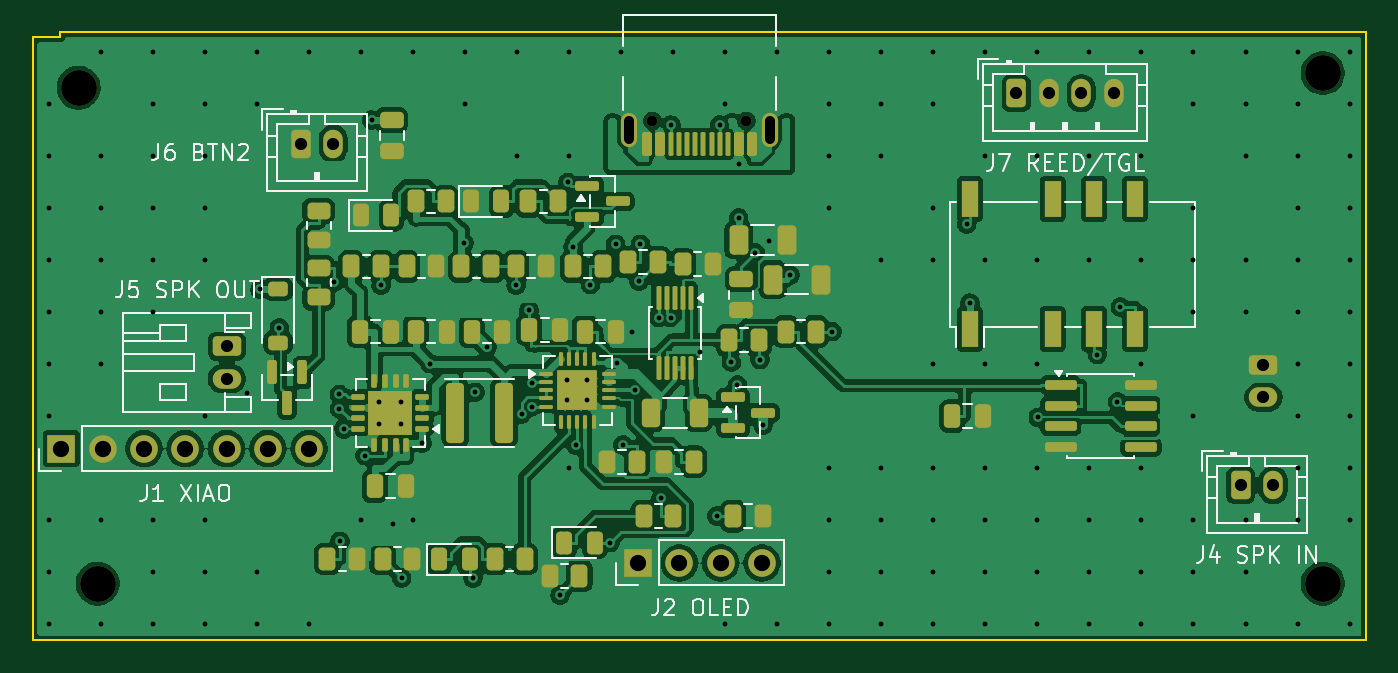
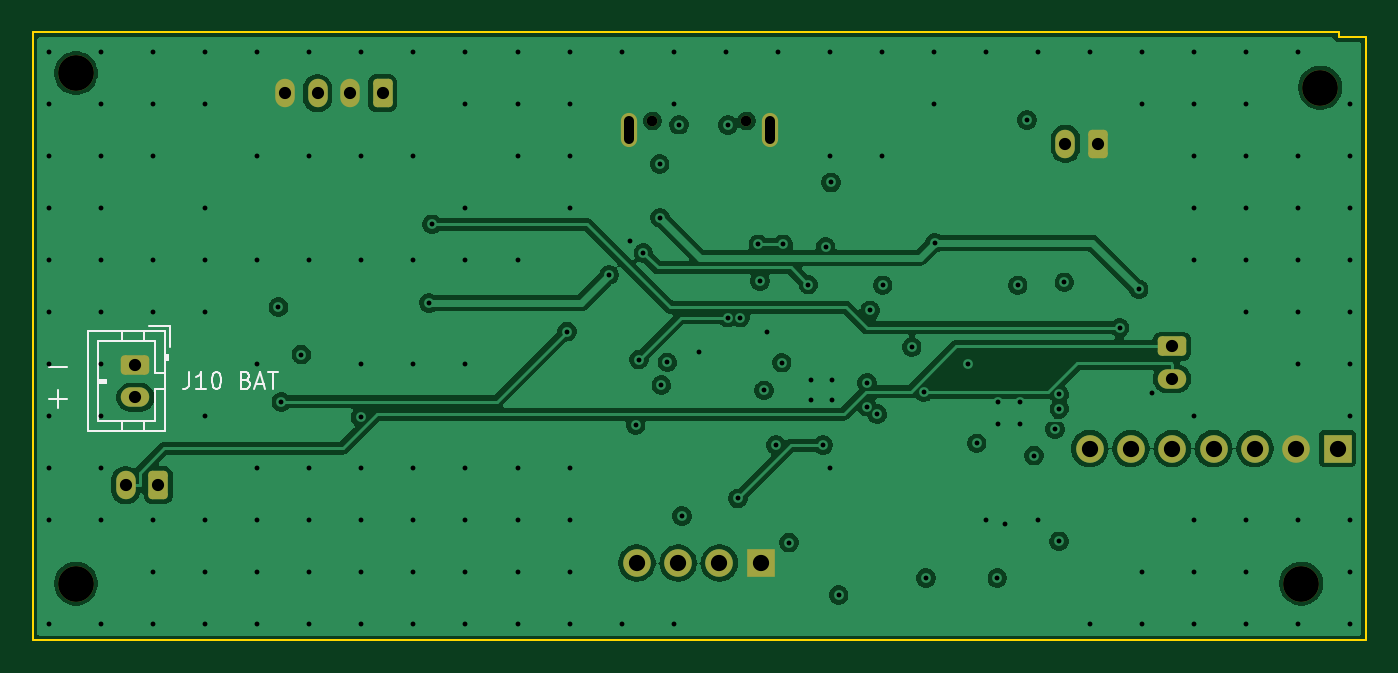
Circuit board: 13 layer files. Board 82.0 x 37.4 mm.
- bottom_copper: katanori61-B_Cu.gbr (98513 bytes)
- bottom_mask: katanori61-B_Mask.gbr (2421 bytes)
- paste: katanori61-B_Paste.gbr (455 bytes)
- bottom_silk: katanori61-B_Silkscreen.gbr (4473 bytes)
- outline: katanori61-Edge_Cuts.gbr (777 bytes)
- top_copper: katanori61-F_Cu.gbr (288612 bytes)
- top_mask: katanori61-F_Mask.gbr (9560 bytes)
- paste: katanori61-F_Paste.gbr (8575 bytes)
- top_silk: katanori61-F_Silkscreen.gbr (30984 bytes)
- inner_copper: katanori61-In1_Cu.gbr (102274 bytes)
- inner_copper: katanori61-In2_Cu.gbr (19058 bytes)
- drill: katanori61-NPTH.drl (480 bytes)
- drill: katanori61-PTH.drl (3882 bytes)

=== bottom_copper: katanori61-B_Cu.gbr (98513 bytes, source omitted) ===
=== bottom_mask: katanori61-B_Mask.gbr (2421 bytes, source withheld) ===
=== paste: katanori61-B_Paste.gbr ===
%TF.GenerationSoftware,KiCad,Pcbnew,10.0.6*%
%TF.CreationDate,2026-09-17T03:25:05+09:00*%
%TF.ProjectId,katanori61,6b617461-6e6f-4726-9936-312e6b696361,rev?*%
%TF.SameCoordinates,Original*%
%TF.FileFunction,Paste,Bot*%
%TF.FilePolarity,Positive*%
%FSLAX46Y46*%
G04 Gerber Fmt 4.6, Leading zero omitted, Abs format (unit mm)*
G04 Created by KiCad (PCBNEW 10.0.6) date 2026-09-17 03:25:05*
%MOMM*%
%LPD*%
G01*
G04 APERTURE LIST*
G04 APERTURE END LIST*
M02*

=== bottom_silk: katanori61-B_Silkscreen.gbr ===
%TF.GenerationSoftware,KiCad,Pcbnew,10.0.6*%
%TF.CreationDate,2026-09-17T03:25:05+09:00*%
%TF.ProjectId,katanori61,6b617461-6e6f-4726-9936-312e6b696361,rev?*%
%TF.SameCoordinates,Original*%
%TF.FileFunction,Legend,Bot*%
%TF.FilePolarity,Positive*%
%FSLAX46Y46*%
G04 Gerber Fmt 4.6, Leading zero omitted, Abs format (unit mm)*
G04 Created by KiCad (PCBNEW 10.0.6) date 2026-09-17 03:25:05*
%MOMM*%
%LPD*%
G01*
G04 APERTURE LIST*
%ADD10C,0.150000*%
G04 APERTURE END LIST*
D10*
X120998683Y-60556533D02*
X119932017Y-60556533D01*
X120998683Y-62556533D02*
X119932017Y-62556533D01*
X120465350Y-63089866D02*
X120465350Y-62023200D01*
X112377506Y-60904819D02*
X112377506Y-61619104D01*
X112377506Y-61619104D02*
X112425125Y-61761961D01*
X112425125Y-61761961D02*
X112520363Y-61857200D01*
X112520363Y-61857200D02*
X112663220Y-61904819D01*
X112663220Y-61904819D02*
X112758458Y-61904819D01*
X111377506Y-61904819D02*
X111948934Y-61904819D01*
X111663220Y-61904819D02*
X111663220Y-60904819D01*
X111663220Y-60904819D02*
X111758458Y-61047676D01*
X111758458Y-61047676D02*
X111853696Y-61142914D01*
X111853696Y-61142914D02*
X111948934Y-61190533D01*
X110758458Y-60904819D02*
X110663220Y-60904819D01*
X110663220Y-60904819D02*
X110567982Y-60952438D01*
X110567982Y-60952438D02*
X110520363Y-61000057D01*
X110520363Y-61000057D02*
X110472744Y-61095295D01*
X110472744Y-61095295D02*
X110425125Y-61285771D01*
X110425125Y-61285771D02*
X110425125Y-61523866D01*
X110425125Y-61523866D02*
X110472744Y-61714342D01*
X110472744Y-61714342D02*
X110520363Y-61809580D01*
X110520363Y-61809580D02*
X110567982Y-61857200D01*
X110567982Y-61857200D02*
X110663220Y-61904819D01*
X110663220Y-61904819D02*
X110758458Y-61904819D01*
X110758458Y-61904819D02*
X110853696Y-61857200D01*
X110853696Y-61857200D02*
X110901315Y-61809580D01*
X110901315Y-61809580D02*
X110948934Y-61714342D01*
X110948934Y-61714342D02*
X110996553Y-61523866D01*
X110996553Y-61523866D02*
X110996553Y-61285771D01*
X110996553Y-61285771D02*
X110948934Y-61095295D01*
X110948934Y-61095295D02*
X110901315Y-61000057D01*
X110901315Y-61000057D02*
X110853696Y-60952438D01*
X110853696Y-60952438D02*
X110758458Y-60904819D01*
X108901315Y-61381009D02*
X108758458Y-61428628D01*
X108758458Y-61428628D02*
X108710839Y-61476247D01*
X108710839Y-61476247D02*
X108663220Y-61571485D01*
X108663220Y-61571485D02*
X108663220Y-61714342D01*
X108663220Y-61714342D02*
X108710839Y-61809580D01*
X108710839Y-61809580D02*
X108758458Y-61857200D01*
X108758458Y-61857200D02*
X108853696Y-61904819D01*
X108853696Y-61904819D02*
X109234648Y-61904819D01*
X109234648Y-61904819D02*
X109234648Y-60904819D01*
X109234648Y-60904819D02*
X108901315Y-60904819D01*
X108901315Y-60904819D02*
X108806077Y-60952438D01*
X108806077Y-60952438D02*
X108758458Y-61000057D01*
X108758458Y-61000057D02*
X108710839Y-61095295D01*
X108710839Y-61095295D02*
X108710839Y-61190533D01*
X108710839Y-61190533D02*
X108758458Y-61285771D01*
X108758458Y-61285771D02*
X108806077Y-61333390D01*
X108806077Y-61333390D02*
X108901315Y-61381009D01*
X108901315Y-61381009D02*
X109234648Y-61381009D01*
X108282267Y-61619104D02*
X107806077Y-61619104D01*
X108377505Y-61904819D02*
X108044172Y-60904819D01*
X108044172Y-60904819D02*
X107710839Y-61904819D01*
X107520362Y-60904819D02*
X106948934Y-60904819D01*
X107234648Y-61904819D02*
X107234648Y-60904819D01*
%TO.C,J10*%
X113590000Y-58090000D02*
X114840000Y-58090000D01*
X115200000Y-58390000D02*
X115200000Y-59000000D01*
X116500000Y-58390000D02*
X116500000Y-59000000D01*
X114500000Y-59000000D02*
X118000000Y-59000000D01*
X118000000Y-59000000D02*
X118000000Y-63900000D01*
X113590000Y-59340000D02*
X113590000Y-58090000D01*
X113690000Y-59850000D02*
X113890000Y-59850000D01*
X113690000Y-60150000D02*
X113690000Y-59850000D01*
X113790000Y-60150000D02*
X113790000Y-59850000D01*
X113890000Y-60150000D02*
X113690000Y-60150000D01*
X113890000Y-60950000D02*
X114500000Y-60950000D01*
X114500000Y-60950000D02*
X114500000Y-59000000D01*
X117500000Y-61350000D02*
X117500000Y-61550000D01*
X118000000Y-61350000D02*
X117500000Y-61350000D01*
X118000000Y-61450000D02*
X117500000Y-61450000D01*
X117500000Y-61550000D02*
X118000000Y-61550000D01*
X114500000Y-61950000D02*
X113890000Y-61950000D01*
X114500000Y-63900000D02*
X114500000Y-61950000D01*
X118000000Y-63900000D02*
X114500000Y-63900000D01*
X115200000Y-64510000D02*
X115200000Y-63900000D01*
X116500000Y-64510000D02*
X116500000Y-63900000D01*
X113890000Y-58390000D02*
X118610000Y-58390000D01*
X118610000Y-64510000D01*
X113890000Y-64510000D01*
X113890000Y-58390000D01*
%TD*%
M02*

=== outline: katanori61-Edge_Cuts.gbr ===
%TF.GenerationSoftware,KiCad,Pcbnew,10.0.6*%
%TF.CreationDate,2026-09-17T03:25:05+09:00*%
%TF.ProjectId,katanori61,6b617461-6e6f-4726-9936-312e6b696361,rev?*%
%TF.SameCoordinates,Original*%
%TF.FileFunction,Profile,NP*%
%FSLAX46Y46*%
G04 Gerber Fmt 4.6, Leading zero omitted, Abs format (unit mm)*
G04 Created by KiCad (PCBNEW 10.0.6) date 2026-09-17 03:25:05*
%MOMM*%
%LPD*%
G01*
G04 APERTURE LIST*
%TA.AperFunction,Profile*%
%ADD10C,0.100000*%
%TD*%
G04 APERTURE END LIST*
D10*
X40000000Y-77400000D02*
X122024000Y-77400000D01*
X122024000Y-77400000D02*
X122024000Y-40000000D01*
X122024000Y-40000000D02*
X41694000Y-40000000D01*
X41694000Y-40000000D02*
X41694000Y-40300000D01*
X41694000Y-40300000D02*
X40000000Y-40300000D01*
X40000000Y-40300000D02*
X40000000Y-77400000D01*
M02*

=== top_copper: katanori61-F_Cu.gbr (288612 bytes, source omitted) ===
=== top_mask: katanori61-F_Mask.gbr (9560 bytes, source omitted) ===
=== paste: katanori61-F_Paste.gbr (8575 bytes, source omitted) ===
=== top_silk: katanori61-F_Silkscreen.gbr (30984 bytes, source omitted) ===
=== inner_copper: katanori61-In1_Cu.gbr (102274 bytes, source omitted) ===
=== inner_copper: katanori61-In2_Cu.gbr (19058 bytes, source omitted) ===
=== drill: katanori61-NPTH.drl ===
M48
; DRILL file KiCad 10.0.6 date 2026-09-17T03:25:05
; FORMAT={-:-/ absolute / metric / decimal}
; #@! TF.CreationDate,2026-09-17T03:25:05+09:00
; #@! TF.GenerationSoftware,Kicad,Pcbnew,10.0.6
; #@! TF.FileFunction,NonPlated,1,4,NPTH
FMAT,2
METRIC
; #@! TA.AperFunction,NonPlated,NPTH,ComponentDrill
T1C0.650
; #@! TA.AperFunction,NonPlated,NPTH,ComponentDrill
T2C2.200
%
G90
G05
T1
X78.122Y-45.45
X83.902Y-45.45
T2
X42.834Y-43.406
X44.0Y-73.9
X119.354Y-42.5
X119.354Y-73.9
M30

=== drill: katanori61-PTH.drl ===
M48
; DRILL file KiCad 10.0.6 date 2026-09-17T03:25:05
; FORMAT={-:-/ absolute / metric / decimal}
; #@! TF.CreationDate,2026-09-17T03:25:05+09:00
; #@! TF.GenerationSoftware,Kicad,Pcbnew,10.0.6
; #@! TF.FileFunction,Plated,1,4,PTH
FMAT,2
METRIC
; #@! TA.AperFunction,Plated,PTH,ViaDrill
T1C0.300
; #@! TA.AperFunction,Plated,PTH,ComponentDrill
T2C0.600
; #@! TA.AperFunction,Plated,PTH,ComponentDrill
T3C0.750
; #@! TA.AperFunction,Plated,PTH,ComponentDrill
T4C1.000
%
G90
G05
T1
X41.0Y-44.4
X41.0Y-47.6
X41.0Y-50.8
X41.0Y-54.0
X41.0Y-57.2
X41.0Y-60.4
X41.0Y-63.6
X41.0Y-70.0
X41.0Y-73.2
X41.0Y-76.4
X44.2Y-41.2
X44.2Y-47.6
X44.2Y-50.8
X44.2Y-54.0
X44.2Y-57.2
X44.2Y-60.4
X44.2Y-70.0
X44.2Y-76.4
X47.4Y-41.2
X47.4Y-44.4
X47.4Y-47.6
X47.4Y-50.8
X47.4Y-54.0
X47.4Y-57.2
X47.4Y-70.0
X47.4Y-73.2
X47.4Y-76.4
X50.6Y-41.2
X50.6Y-44.4
X50.6Y-47.6
X50.6Y-50.8
X50.6Y-54.0
X50.6Y-63.6
X50.6Y-70.0
X50.6Y-73.2
X50.6Y-76.4
X53.2Y-62.165
X53.8Y-41.2
X53.8Y-44.4
X53.8Y-73.2
X53.8Y-76.4
X53.995Y-55.807
X55.176Y-58.163
X57.0Y-41.2
X57.0Y-76.4
X58.569Y-55.372
X58.875Y-62.27
X58.875Y-63.14
X58.896Y-71.299
X59.141Y-64.391
X60.2Y-41.2
X60.2Y-70.0
X60.443Y-66.027
X60.855Y-45.4
X61.325Y-62.725
X61.325Y-64.075
X61.437Y-55.562
X62.198Y-70.224
X62.675Y-62.725
X62.675Y-64.075
X62.693Y-73.563
X63.4Y-41.2
X63.4Y-70.0
X63.961Y-65.278
X64.465Y-60.378
X66.538Y-52.946
X66.6Y-41.2
X66.6Y-44.4
X67.091Y-73.554
X67.229Y-62.139
X67.956Y-59.355
X69.744Y-55.556
X69.8Y-41.2
X69.8Y-47.6
X70.074Y-63.472
X70.519Y-57.105
X70.693Y-61.565
X70.697Y-63.015
X72.452Y-74.606
X72.875Y-61.39
X72.875Y-62.64
X72.911Y-49.232
X73.0Y-41.2
X73.0Y-47.6
X73.0Y-66.8
X73.254Y-53.211
X73.4Y-65.387
X74.125Y-61.39
X74.125Y-62.64
X74.314Y-55.516
X75.517Y-71.375
X75.856Y-53.033
X75.952Y-60.315
X76.2Y-41.2
X76.303Y-65.382
X76.864Y-58.434
X77.05Y-62.015
X77.282Y-55.303
X77.389Y-53.033
X78.499Y-57.537
X78.65Y-68.666
X79.262Y-45.706
X79.279Y-57.537
X79.4Y-41.2
X81.021Y-59.634
X82.1Y-69.76
X82.262Y-45.681
X82.6Y-41.2
X82.6Y-44.4
X82.6Y-76.4
X82.982Y-60.297
X83.355Y-61.693
X83.426Y-51.394
X83.462Y-48.096
X84.462Y-53.566
X84.73Y-60.12
X84.938Y-64.152
X85.282Y-52.85
X85.8Y-41.2
X85.8Y-76.4
X86.572Y-54.923
X89.0Y-41.2
X89.0Y-44.4
X89.0Y-47.6
X89.0Y-50.8
X89.0Y-66.8
X89.0Y-70.0
X89.0Y-73.2
X89.0Y-76.4
X89.156Y-58.4
X92.2Y-41.2
X92.2Y-44.4
X92.2Y-47.6
X92.2Y-54.0
X92.2Y-66.8
X92.2Y-70.0
X92.2Y-73.2
X92.2Y-76.4
X95.4Y-41.2
X95.4Y-44.4
X95.4Y-50.8
X95.4Y-54.0
X95.4Y-60.4
X95.4Y-66.8
X95.4Y-70.0
X95.4Y-73.2
X95.4Y-76.4
X97.447Y-51.805
X97.65Y-56.652
X98.6Y-41.2
X98.6Y-47.6
X98.6Y-54.0
X98.6Y-60.4
X98.6Y-66.8
X98.6Y-70.0
X98.6Y-73.2
X98.6Y-76.4
X101.8Y-41.2
X101.8Y-47.6
X101.8Y-54.0
X101.8Y-60.4
X101.8Y-66.8
X101.8Y-70.0
X101.8Y-73.2
X101.8Y-76.4
X101.854Y-63.685
X105.0Y-41.2
X105.0Y-47.6
X105.0Y-54.0
X105.0Y-66.8
X105.0Y-70.0
X105.0Y-73.2
X105.0Y-76.4
X105.486Y-59.818
X106.726Y-62.718
X106.902Y-56.898
X108.2Y-41.2
X108.2Y-47.6
X108.2Y-54.0
X108.2Y-60.4
X108.2Y-66.8
X108.2Y-70.0
X108.2Y-73.2
X108.2Y-76.4
X111.4Y-41.2
X111.4Y-44.4
X111.4Y-50.8
X111.4Y-54.0
X111.4Y-57.2
X111.4Y-63.6
X111.4Y-70.0
X111.4Y-73.2
X111.4Y-76.4
X114.6Y-41.2
X114.6Y-44.4
X114.6Y-47.6
X114.6Y-54.0
X114.6Y-57.2
X114.6Y-70.0
X114.6Y-73.2
X114.6Y-76.4
X117.8Y-41.2
X117.8Y-44.4
X117.8Y-47.6
X117.8Y-50.8
X117.8Y-54.0
X117.8Y-57.2
X117.8Y-60.4
X117.8Y-63.6
X117.8Y-66.8
X117.8Y-70.0
X117.8Y-76.4
X121.0Y-41.2
X121.0Y-44.4
X121.0Y-47.6
X121.0Y-50.8
X121.0Y-54.0
X121.0Y-57.2
X121.0Y-60.4
X121.0Y-63.6
X121.0Y-66.8
X121.0Y-70.0
X121.0Y-76.4
T3
X51.95Y-59.3
X51.95Y-61.3
X56.5Y-46.85
X58.5Y-46.85
X100.5Y-43.75
X102.5Y-43.75
X104.5Y-43.75
X106.5Y-43.75
X114.3Y-67.85
X115.7Y-60.45
X115.7Y-62.45
X116.3Y-67.85
T4
X41.77Y-65.595
X44.31Y-65.595
X46.85Y-65.595
X49.39Y-65.595
X51.93Y-65.595
X54.47Y-65.595
X57.01Y-65.595
X77.24Y-72.63
X79.78Y-72.63
X82.32Y-72.63
X84.86Y-72.63
T2
X76.692Y-46.53G85X76.692Y-45.43
G05
X85.332Y-46.53G85X85.332Y-45.43
G05
M30
